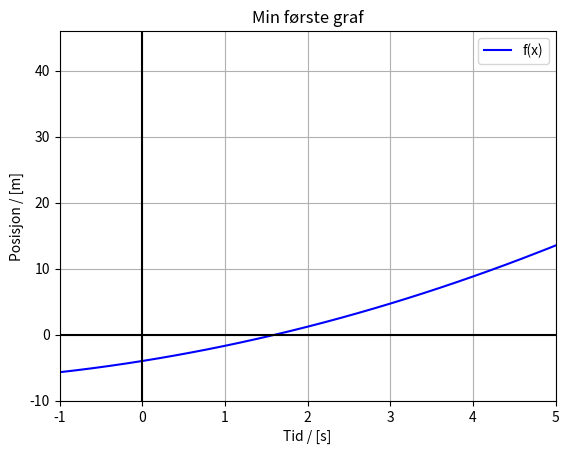

Python code for this plot:
import numpy as np #Importerer numpy for å lage arange eller linespace
import matplotlib.pyplot as plt # importerer plotlib for å tenge graf

def f(x): # Definerer funksjonen f(x)
    return 0.3*x**2+2*x-4

"""
def g(x): # Definerer funksjoner g(x)
    return -2*x+4
"""
xlist = np.arange(-5,10,.1) # Lager x-verdier fra -5 til 10 med 0.1 mellomrom, 
# Kan også bruke xlist = np.linespace(-5,10,100) for å få fra -5 til 10 med 100 punkter mellom
ylist = f(xlist) # lager y-verdier til f(x) fra xlist

#ylist1 = g(xlist) # lager y-verdier til g(x) fra xlist
plt.plot(xlist,ylist, "-b", label=("f(x)")) # plotter graf til f(x), "-b" betyr heltrukket linje i blå
#plt.plot(xlist,ylist1, "--y", label=("g(x)")) # plotter graf til g(x), "--y" betyr stiplet linje i gul
plt.title("Min første graf") # gir tittel til grafen
plt.xlabel("Tid / [s]") # gir navn til x-akse
plt.ylabel("Posisjon / [m]") # gir navn til yakse
plt.legend()    # Viser label gitt i ploting av f(x) og g(x)
plt.xlim(-1,5) # Begrenser x-aksen mellom -5 og 10
plt.ylim(-10,f(10)) # Begrenser yaksen mellom -10 og f(10) 
plt.axhline(y=0, color="k") # Tegner inn x-aksen
plt.axvline(x=0, color="k") # Tegner inn y-aksen
plt.grid(True)  # viser rutesystem
plt.show() # viser grafen
